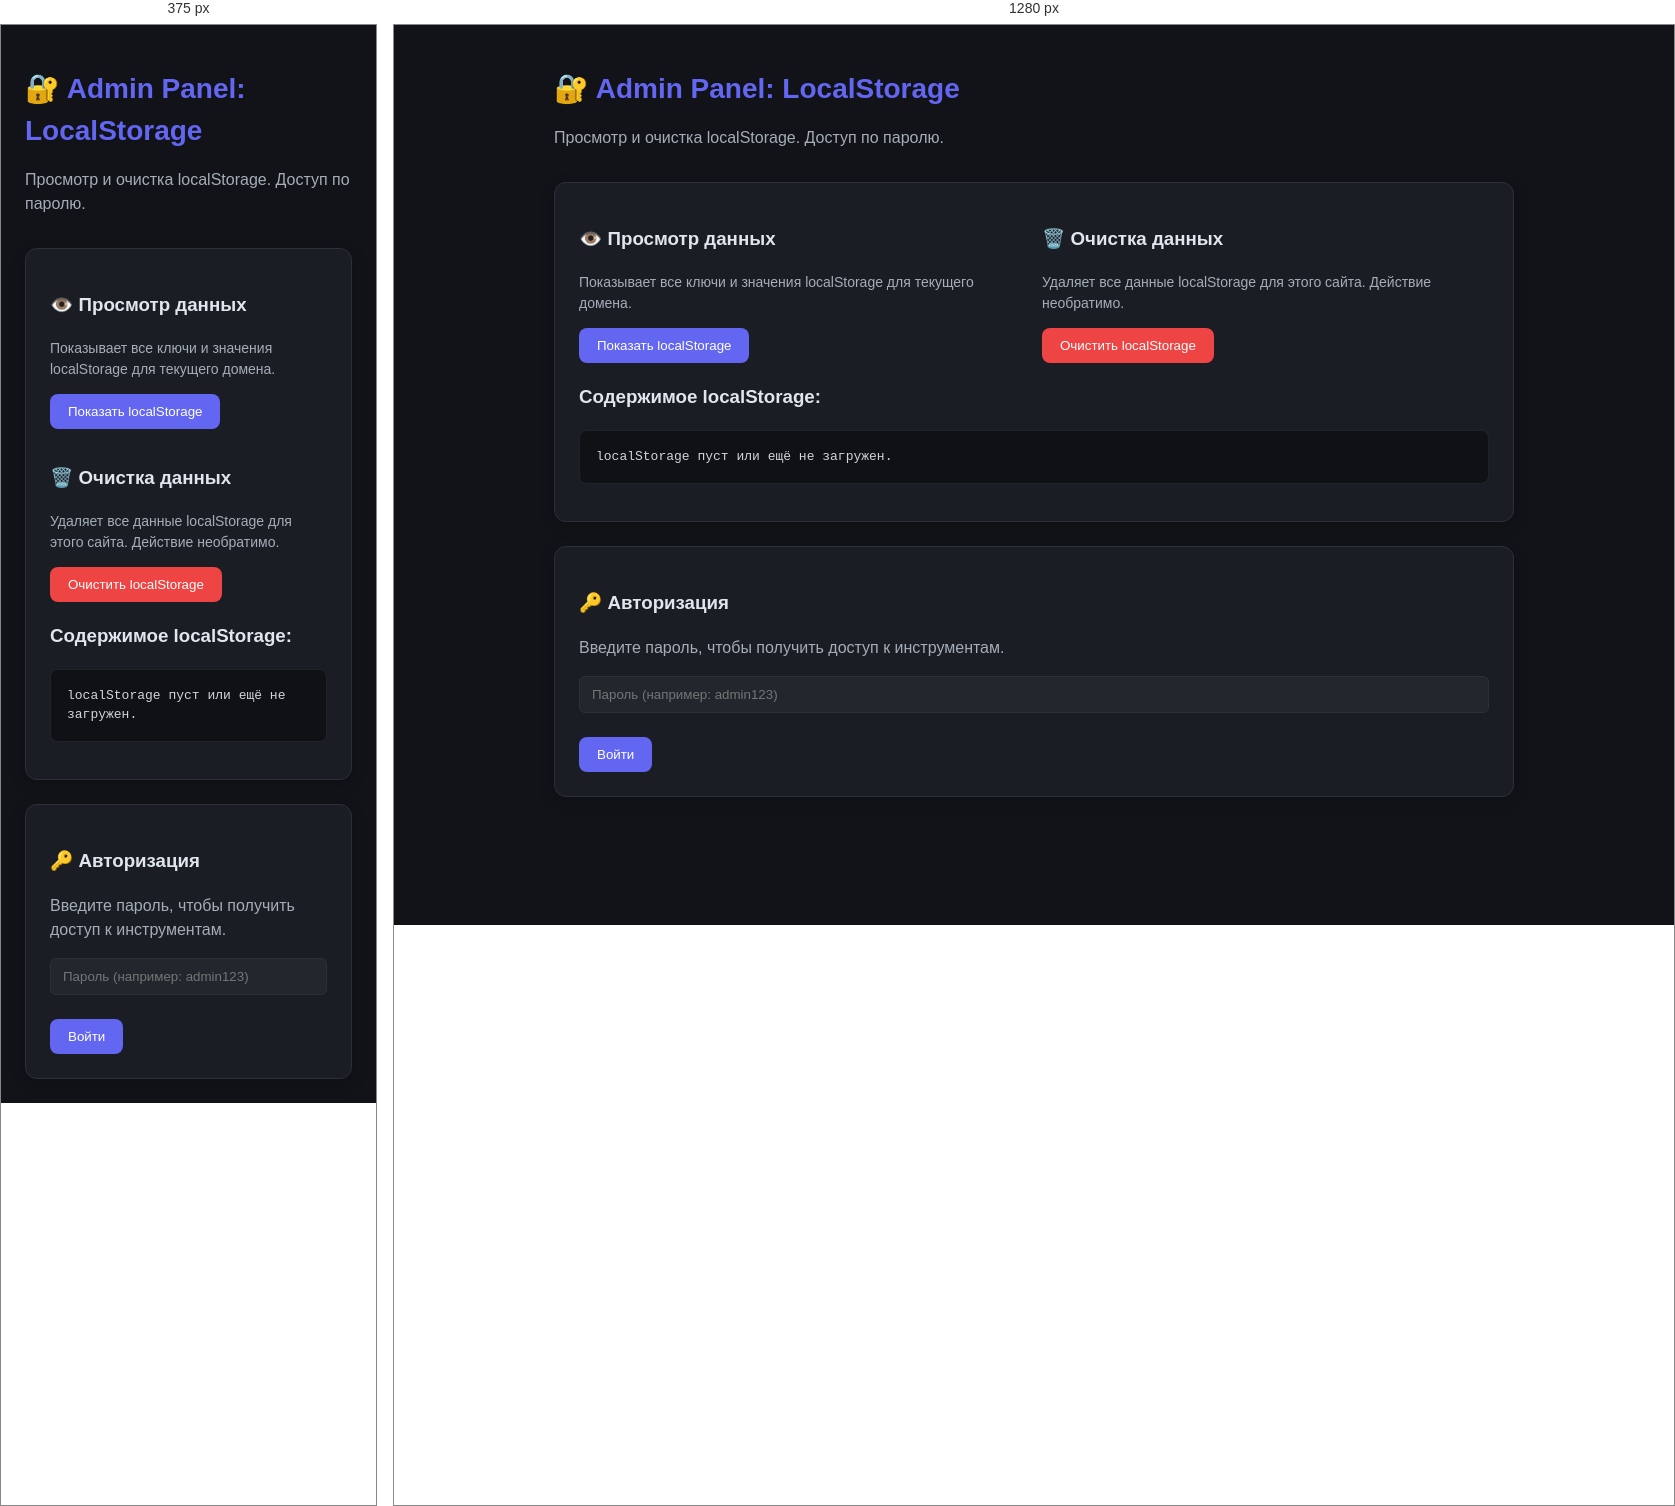
Rendered at 375 px and 1280 px, left to right.

<!-- file: localStorageRead.html -->
<!DOCTYPE html>
<html lang="ru">
<head>
  <meta charset="UTF-8" />
  <meta name="viewport" content="width=device-width, initial-scale=1.0" />
  <title>Admin: LocalStorage Viewer</title>
  <style>
    :root {
      --bg-body: #111318;
      --bg-card: #1a1d24;
      --bg-input: #22262d;
      --text-main: #e0e6ed;
      --text-muted: #a5adb8;
      --accent: #6366f1;
      --accent-hover: #4f52b5;
      --danger: #ef4444;
      --danger-hover: #dc2626;
      --border: #2b303a;
      --code-bg: #0f1115;
    }

    * { box-sizing: border-box; }

    body {
      margin: 0;
      padding: 24px;
      background: var(--bg-body);
      color: var(--text-main);
      font-family: -apple-system, BlinkMacSystemFont, Segoe UI, Roboto, Helvetica, Arial, sans-serif;
      line-height: 1.5;
    }

    .container {
      max-width: 960px;
      margin: 0 auto;
    }

    h1 {
      font-size: 28px;
      color: var(--accent);
      margin-bottom: 8px;
    }

    p.subtitle {
      color: var(--text-muted);
      margin-bottom: 32px;
    }

    .card {
      background: var(--bg-card);
      border: 1px solid var(--border);
      border-radius: 12px;
      padding: 24px;
      box-shadow: 0 4px 16px rgba(0,0,0,0.2);
    }

    .grid-2 {
      display: grid;
      grid-template-columns: 1fr 1fr;
      gap: 16px;
    }
    @media (max-width: 768px) {
      .grid-2 { grid-template-columns: 1fr; }
    }

    button {
      padding: 10px 18px;
      border: none;
      border-radius: 8px;
      font-weight: 500;
      cursor: pointer;
      transition: all 0.2s;
    }

    .btn-primary {
      background: var(--accent);
      color: #fff;
    }
    .btn-primary:hover {
      background: var(--accent-hover);
      transform: translateY(-1px);
    }

    .btn-danger {
      background: var(--danger);
      color: #fff;
    }
    .btn-danger:hover {
      background: var(--danger-hover);
      transform: translateY(-1px);
    }

    input[type="password"] {
      width: 100%;
      padding: 10px 12px;
      background: var(--bg-input);
      border: 1px solid var(--border);
      border-radius: 6px;
      color: var(--text-main);
      outline: none;
    }
    input:focus { border-color: var(--accent); }

    #output-area { display: none; margin-top: 20px; }
    #output-area.visible { display: block; }

    pre {
      background: var(--code-bg);
      padding: 16px;
      border-radius: 8px;
      overflow-x: auto;
      color: #d1d5db;
      border: 1px solid #1f232a;
      white-space: pre-wrap;
    }

    .status-msg {
      padding: 8px 12px;
      border-radius: 6px;
      font-size: 14px;
      margin-top: 10px;
    }
    .status-ok { background: rgba(76, 175, 80, 0.1); color: #4caf50; }
    .status-error { background: rgba(239, 68, 68, 0.1); color: var(--danger); }
  </style>
</head>
<body>
  <div class="container">
    <h1>🔐 Admin Panel: LocalStorage</h1>
    <p class="subtitle">Просмотр и очистка localStorage. Доступ по паролю.</p>

    <div class="card">
      <div class="grid-2">
        <div>
          <h3>👁️ Просмотр данных</h3>
          <p style="color:var(--text-muted); font-size:14px;">Показывает все ключи и значения localStorage для текущего домена.</p>
          <button class="btn-primary" id="btn-view" onclick="viewStorage()" disabled>Показать localStorage</button>
        </div>
        <div>
          <h3>🗑️ Очистка данных</h3>
          <p style="color:var(--text-muted); font-size:14px;">Удаляет все данные localStorage для этого сайта. Действие необратимо.</p>
          <button class="btn-danger" id="btn-clear" onclick="clearStorage()" disabled>Очистить localStorage</button>
        </div>
      </div>

      <div id="output-area" class="visible">
        <h3>Содержимое localStorage:</h3>
        <pre id="storage-output">localStorage пуст или ещё не загружен.</pre>
      </div>
    </div>

    <div class="card" style="margin-top:24px;">
      <h3>🔑 Авторизация</h3>
      <p style="color:var(--text-muted);">Введите пароль, чтобы получить доступ к инструментам.</p>
      <input type="password" id="admin-pass" placeholder="Пароль (например: admin123)" />
      <br><br>
      <button class="btn-primary" onclick="checkAdmin()">Войти</button>
      <div id="admin-status" class="status-msg" style="display:none;"></div>
    </div>
  </div>

  <script>
    const btnView = document.getElementById('btn-view');
    const btnClear = document.getElementById('btn-clear');
    const outputArea = document.getElementById('output-area');
    const storageOutput = document.getElementById('storage-output');
    const adminStatus = document.getElementById('admin-status');
    let isAdmin = false;

    function showStatus(text, type) {
      adminStatus.textContent = text;
      adminStatus.className = 'status-msg';
      adminStatus.classList.add(type === 'ok' ? 'status-ok' : 'status-error');
      adminStatus.style.display = 'block';
    }

    function viewStorage() {
      if (!isAdmin) {
        showStatus('Доступ запрещён. Сначала войдите по паролю.', 'error');
        return;
      }

      const data = {};
      for (let i = 0; i < localStorage.length; i++) {
        const key = localStorage.key(i);
        if (key) {
          data[key] = localStorage.getItem(key);
        }
      }

      if (Object.keys(data).length === 0) {
        storageOutput.textContent = 'localStorage пуст.';
      } else {
        storageOutput.textContent = JSON.stringify(data, null, 2);
      }

      outputArea.classList.remove('hidden');
      outputArea.classList.add('visible');
    }

    function clearStorage() {
      if (!isAdmin) {
        showStatus('Доступ запрещён.', 'error');
        return;
      }
      if (!confirm('⚠️ Вы уверены? Это удалит ВСЕ данные localStorage для текущего сайта. Это действие нельзя отменить.')) {
        return;
      }
      localStorage.clear();
      storageOutput.textContent = '✅ localStorage очищен. Обновите страницу.';
    }

    function checkAdmin() {
      const pass = document.getElementById('admin-pass').value.trim();
      const correctPass = 'admin123'; // <-- поменяй на свой пароль

      if (pass === correctPass) {
        isAdmin = true;
        btnView.disabled = false;
        btnClear.disabled = false;
        showStatus('✅ Вход выполнен. Доступ к инструментам открыт.', 'ok');
      } else {
        showStatus('❌ Неверный пароль.', 'error');
      }
    }
  </script>
</body>
</html>